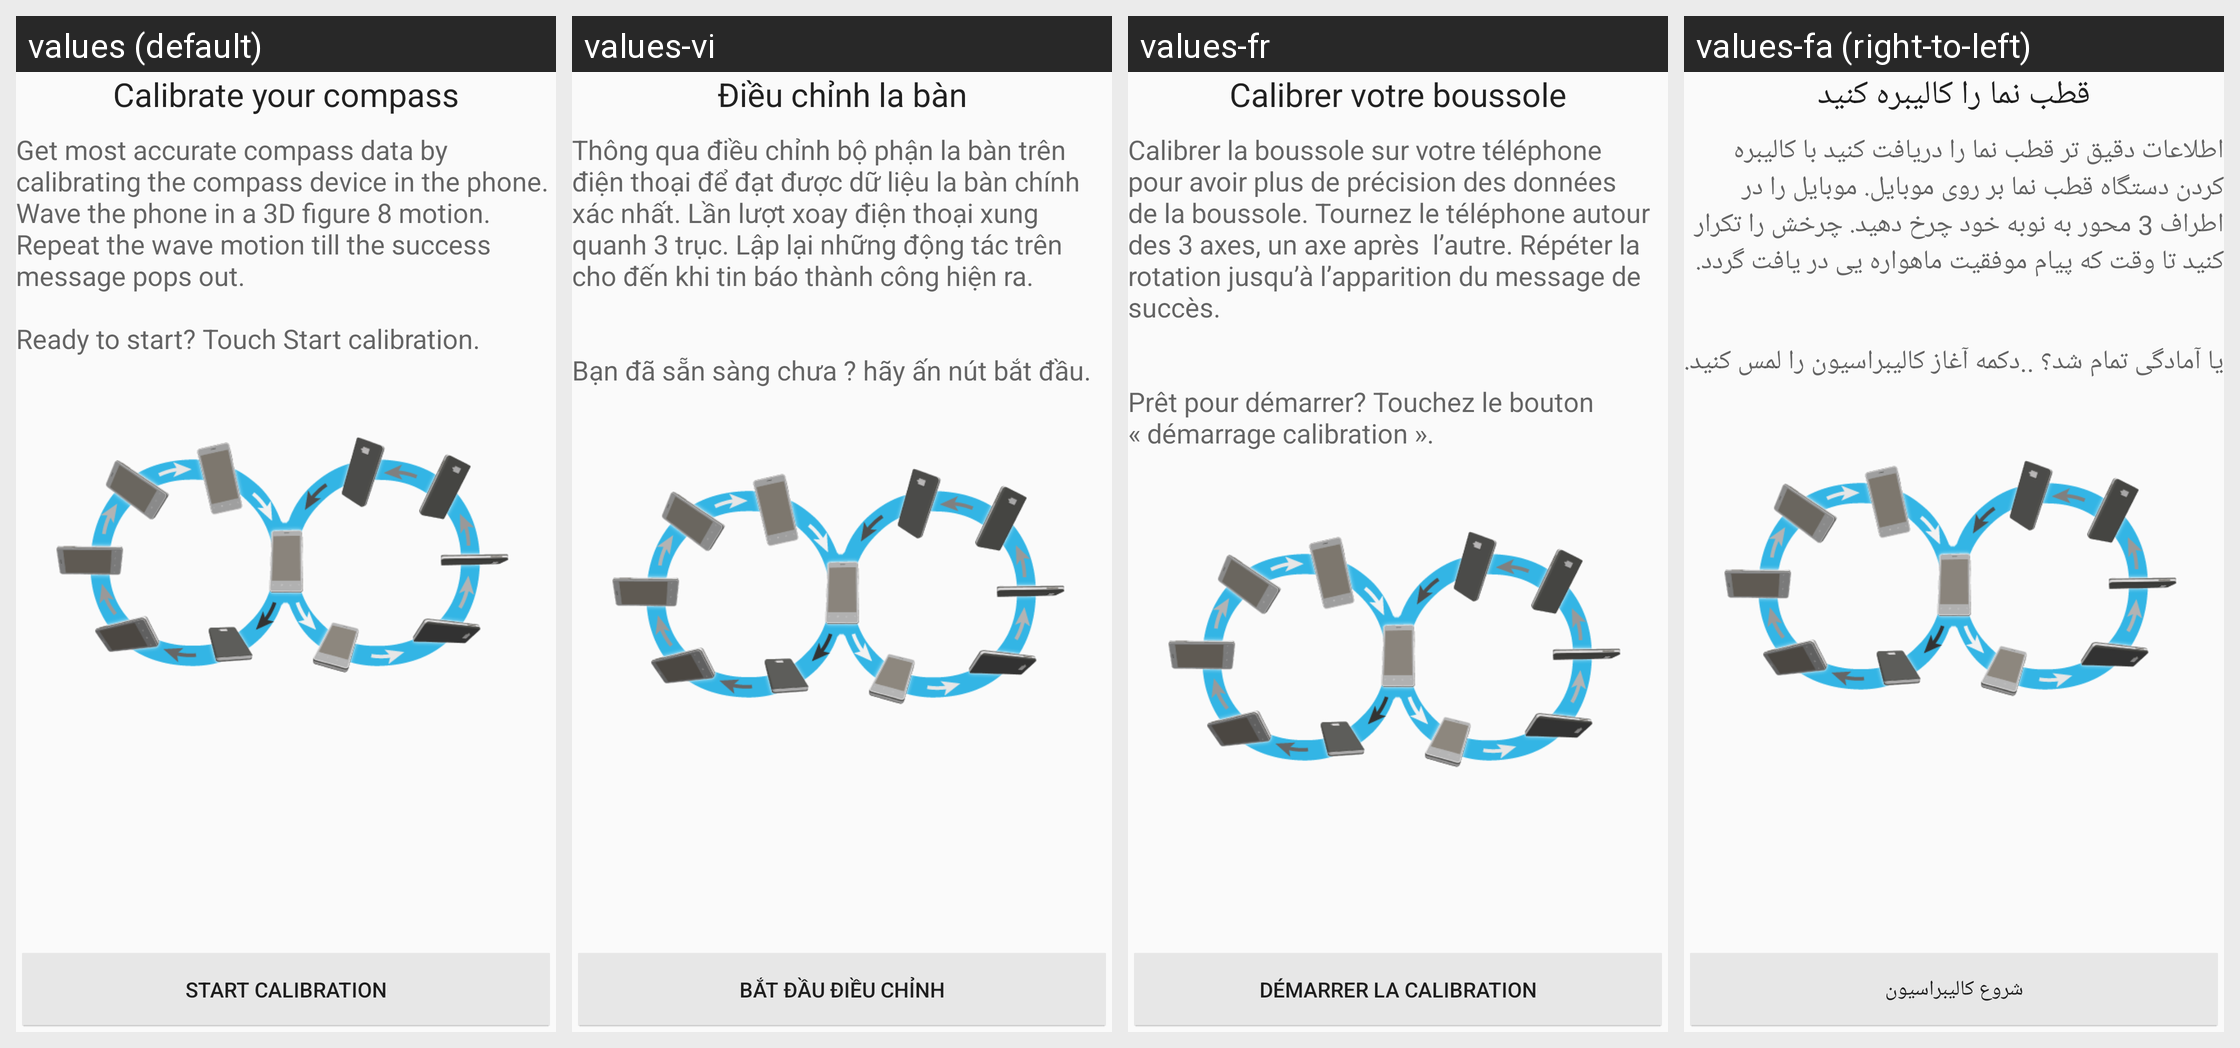

Locale-by-locale string values for the Android screen shown in this grid:
Android screen res/layout/compass_cal.xml rendered under 4 locales, left to right: values (default), values-vi, values-fr, values-fa (right-to-left). Device: Nexus 5 (rendered at 1080×1920; each locale shown at half size, 540×960, under a caption strip naming it); theme android:Theme.Material.Settings.
Other locales in the repository, not shown: values-ar, values-de, values-es, values-hi, values-it, values-ja, values-ko, values-pt, values-ru, values-th, values-zh-rCN, values-zh-rTW.
Strings drawn on this screen, with the default value and each locale's value (text and hints the layout hard-codes, and strings that could not be matched under every locale, appear in the picture but are not listed):

compass_cal_title
  values: Calibrate your compass
  values-vi: Điều chỉnh la bàn
  values-fr: Calibrer votre boussole
  values-fa: قطب نما را کالیبره کنید

compass_cal_start
  values: Start calibration
  values-vi: bắt đầu điều chỉnh
  values-fr: Démarrer la calibration
  values-fa: شروع کالیبراسیون
